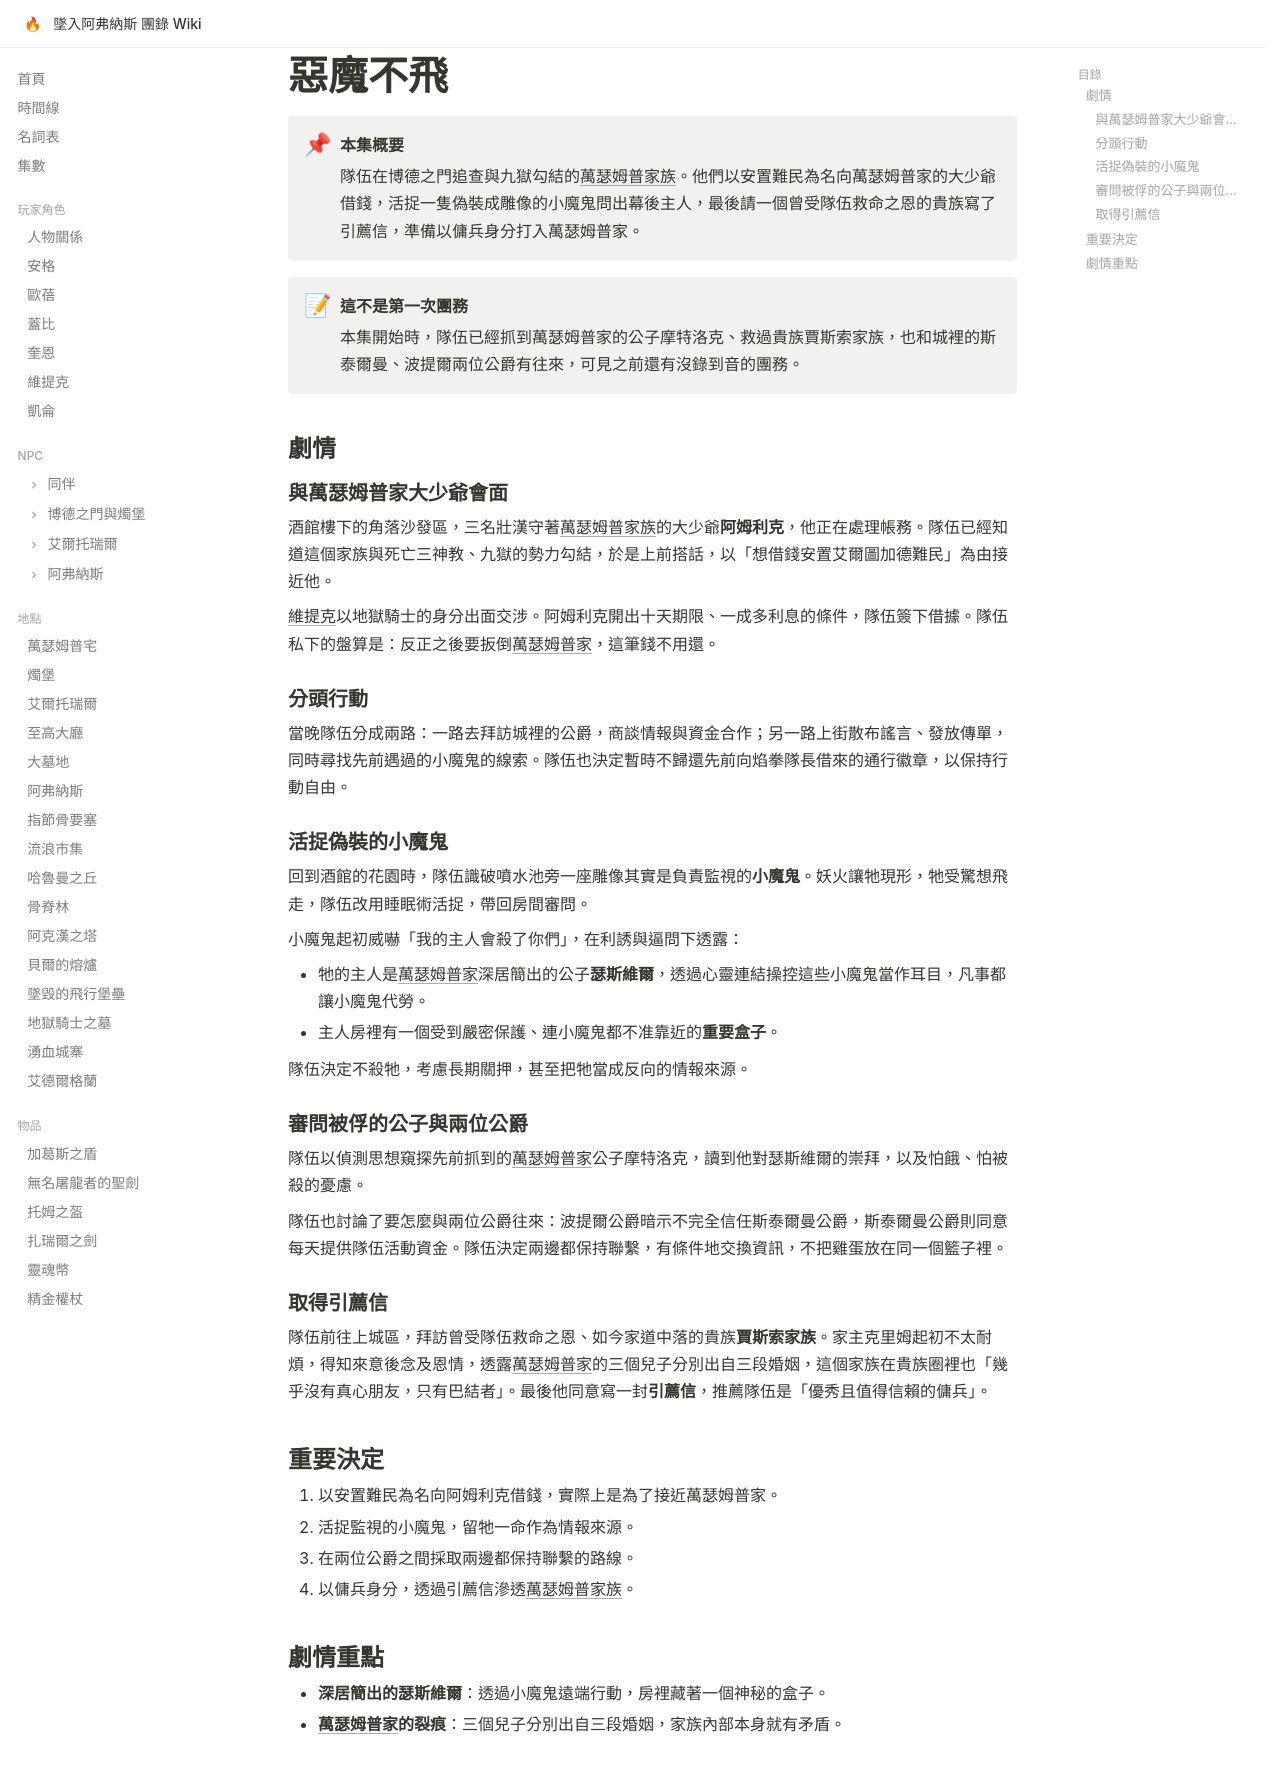

repository: EdithHSU/trpgwiki-dnd-avernus · page: episodes/2025-04-05/index.html · generator: mkdocs

---
title: 惡魔不飛
date: 2025-04-05
chapter: 1
---

# 惡魔不飛

!!! abstract "本集概要"
    隊伍在博德之門追查與九獄勾結的[萬瑟姆普家族](../npcs/萬瑟姆普家族.md)。他們以安置難民為名向萬瑟姆普家的大少爺借錢，活捉一隻偽裝成雕像的小魔鬼問出幕後主人，最後請一個曾受隊伍救命之恩的貴族寫了引薦信，準備以傭兵身分打入萬瑟姆普家。

!!! note "這不是第一次團務"
    本集開始時，隊伍已經抓到萬瑟姆普家的公子摩特洛克、救過貴族賈斯索家族，也和城裡的斯泰爾曼、波提爾兩位公爵有往來，可見之前還有沒錄到音的團務。

## 劇情

### 與萬瑟姆普家大少爺會面

酒館樓下的角落沙發區，三名壯漢守著[萬瑟姆普家族](../npcs/萬瑟姆普家族.md)的大少爺**阿姆利克**，他正在處理帳務。隊伍已經知道這個家族與死亡三神教、九獄的勢力勾結，於是上前搭話，以「想借錢安置艾爾圖加德難民」為由接近他。

[維提克](../characters/維提克.md)以地獄騎士的身分出面交涉。阿姆利克開出十天期限、一成多利息的條件，隊伍簽下借據。隊伍私下的盤算是：反正之後要扳倒[萬瑟姆普家](../npcs/萬瑟姆普家族.md)，這筆錢不用還。

### 分頭行動

當晚隊伍分成兩路：一路去拜訪城裡的公爵，商談情報與資金合作；另一路上街散布謠言、發放傳單，同時尋找先前遇過的小魔鬼的線索。隊伍也決定暫時不歸還先前向焰拳隊長借來的通行徽章，以保持行動自由。

### 活捉偽裝的小魔鬼

回到酒館的花園時，隊伍識破噴水池旁一座雕像其實是負責監視的**小魔鬼**。妖火讓牠現形，牠受驚想飛走，隊伍改用睡眠術活捉，帶回房間審問。

小魔鬼起初威嚇「我的主人會殺了你們」，在利誘與逼問下透露：

- 牠的主人是[萬瑟姆普家](../npcs/萬瑟姆普家族.md)深居簡出的公子**瑟斯維爾**，透過心靈連結操控這些小魔鬼當作耳目，凡事都讓小魔鬼代勞。
- 主人房裡有一個受到嚴密保護、連小魔鬼都不准靠近的**重要盒子**。

隊伍決定不殺牠，考慮長期關押，甚至把牠當成反向的情報來源。

### 審問被俘的公子與兩位公爵

隊伍以偵測思想窺探先前抓到的[萬瑟姆普家](../npcs/萬瑟姆普家族.md)公子摩特洛克，讀到他對瑟斯維爾的崇拜，以及怕餓、怕被殺的憂慮。

隊伍也討論了要怎麼與兩位公爵往來：波提爾公爵暗示不完全信任斯泰爾曼公爵，斯泰爾曼公爵則同意每天提供隊伍活動資金。隊伍決定兩邊都保持聯繫，有條件地交換資訊，不把雞蛋放在同一個籃子裡。

### 取得引薦信

隊伍前往上城區，拜訪曾受隊伍救命之恩、如今家道中落的貴族**賈斯索家族**。家主克里姆起初不太耐煩，得知來意後念及恩情，透露[萬瑟姆普家](../npcs/萬瑟姆普家族.md)的三個兒子分別出自三段婚姻，這個家族在貴族圈裡也「幾乎沒有真心朋友，只有巴結者」。最後他同意寫一封**引薦信**，推薦隊伍是「優秀且值得信賴的傭兵」。

## 重要決定

1. 以安置難民為名向阿姆利克借錢，實際上是為了接近萬瑟姆普家。
2. 活捉監視的小魔鬼，留牠一命作為情報來源。
3. 在兩位公爵之間採取兩邊都保持聯繫的路線。
4. 以傭兵身分，透過引薦信滲透[萬瑟姆普家族](../npcs/萬瑟姆普家族.md)。

## 劇情重點

- **深居簡出的瑟斯維爾**：透過小魔鬼遠端行動，房裡藏著一個神秘的盒子。
- **[萬瑟姆普家](../npcs/萬瑟姆普家族.md)的裂痕**：三個兒子分別出自三段婚姻，家族內部本身就有矛盾。
